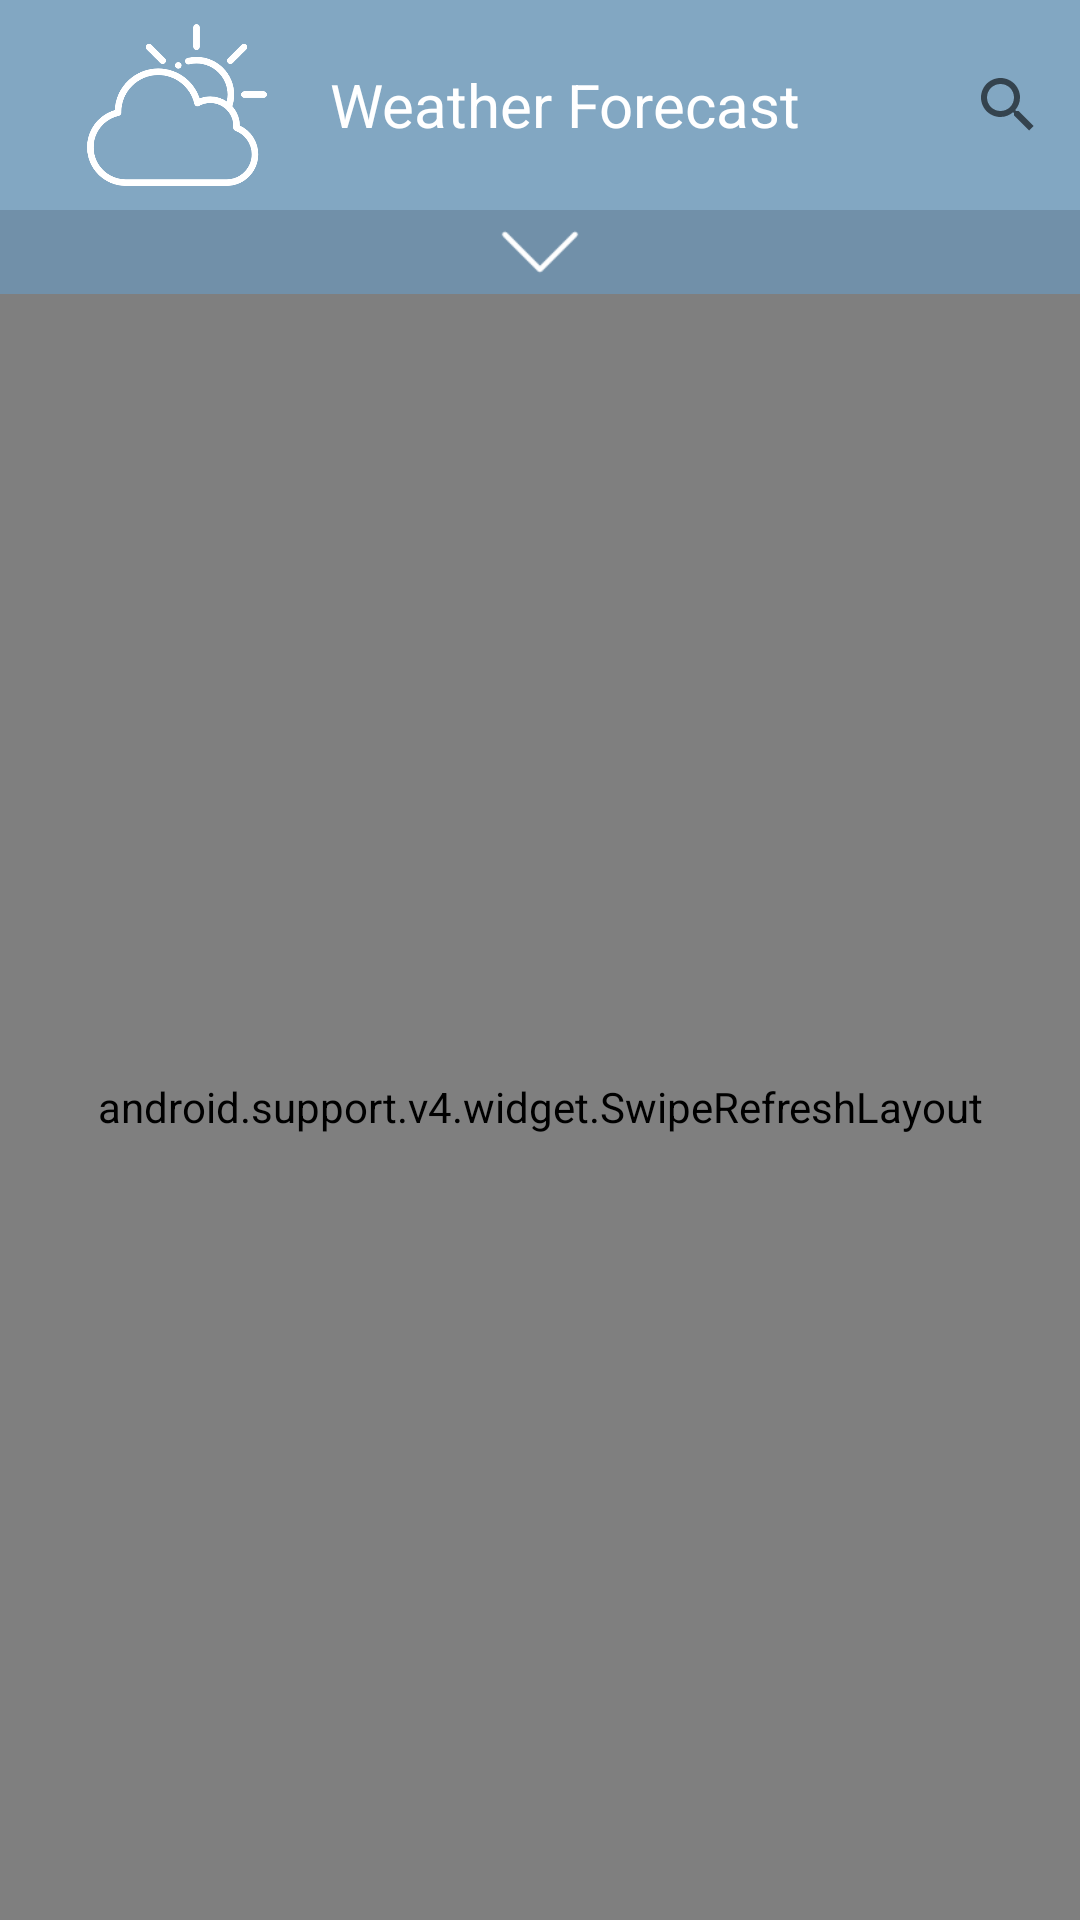

Reconstruct the res/layout file that produces this screen, plus the resources it refers to.
<!-- AndroidManifest.xml: application theme CustomTheme -->
<!-- res/layout/main_fragment.xml -->
<?xml version="1.0" encoding="utf-8"?>
<RelativeLayout xmlns:android="http://schemas.android.com/apk/res/android"
    xmlns:app="http://schemas.android.com/apk/res-auto"
    xmlns:tools="http://schemas.android.com/tools"
    android:layout_width="match_parent"
    android:layout_height="match_parent"
    tools:context="com.example.arturmusayelyan.myweatherforecast.activites.MainActivity">

    <FrameLayout
        android:id="@+id/toolbar_layout"
        android:layout_width="wrap_content"
        android:layout_height="wrap_content">

        <include layout="@layout/toolbar_main" />
    </FrameLayout>


    <ImageView
        android:id="@+id/slaq_button"
        android:layout_width="match_parent"
        android:layout_height="@dimen/arrow_view_height"
        android:layout_below="@id/toolbar_layout"
        android:background="@color/top_arrow_color"
        android:clickable="true"
        android:focusable="true"
        android:src="@drawable/slaq" />

    <android.support.v4.widget.SwipeRefreshLayout
        android:id="@+id/swipe_refresh_layout"
        android:layout_width="match_parent"
        android:layout_height="match_parent"
        android:layout_below="@id/slaq_button"
        android:background="@color/rowBackground">

        <RelativeLayout
            android:id="@+id/relative_for_recycle"
            android:layout_width="match_parent"
            android:layout_height="match_parent">

            <android.support.v7.widget.RecyclerView
                android:id="@+id/recycler_view"
                android:layout_width="match_parent"
                android:layout_height="wrap_content" />
        </RelativeLayout>


    </android.support.v4.widget.SwipeRefreshLayout>


    <com.example.arturmusayelyan.myweatherforecast.views.Loader
        android:id="@+id/custom_loader"
        android:layout_width="match_parent"
        android:layout_height="match_parent"
        android:visibility="gone"
        app:mode="1">

    </com.example.arturmusayelyan.myweatherforecast.views.Loader>

</RelativeLayout>
<!-- res/layout/toolbar_main.xml (included above) -->
<?xml version="1.0" encoding="utf-8"?>
<android.support.v7.widget.Toolbar xmlns:android="http://schemas.android.com/apk/res/android"
    android:id="@+id/toolbar"
    android:layout_width="match_parent"
    android:layout_height="@dimen/toolbar_height"
    android:background="@color/rowBackground"
    android:minHeight="?attr/actionBarSize">
    <RelativeLayout
        android:id="@+id/toolbar_layout"
        android:layout_width="match_parent"
        android:layout_height="match_parent">

        <LinearLayout
            android:id="@+id/toolbar_main_layout"
            android:layout_width="match_parent"
            android:layout_height="match_parent"
            android:orientation="horizontal"
            android:weightSum="4">

            <RelativeLayout
                android:layout_width="0dp"
                android:layout_height="wrap_content"
                android:layout_marginTop="@dimen/toolbar_icon_text_margin"
                android:layout_marginBottom="@dimen/toolbar_icon_text_margin"
                android:layout_weight="1">

                <ImageView
                    android:id="@+id/toolbar_image_view"
                    android:layout_width="match_parent"
                    android:layout_height="wrap_content"
                    android:src="@drawable/cloudy"
                    android:visibility="visible" />
            </RelativeLayout>


            <TextView
                android:id="@+id/toolbar_title"
                android:layout_width="0dp"
                android:layout_height="match_parent"
                android:layout_weight="2"
                android:gravity="center"
                android:text="@string/toolbar_tittle"
                android:textColor="@android:color/white"
                android:textSize="@dimen/title_text_size" />


        </LinearLayout>
        <android.support.v7.widget.SearchView
            android:id="@+id/search_view"
            android:layout_alignParentRight="true"
            android:gravity="center_vertical"
            android:layout_width="wrap_content"
            android:layout_height="match_parent"
            android:layout_alignParentEnd="true" />
    </RelativeLayout>


</android.support.v7.widget.Toolbar>
<!-- resources referenced by this layout -->
<resources>
  <color name="rowBackground">#82a7c2</color>
  <color name="top_arrow_color">#7190a9</color>
  <dimen name="arrow_view_height">28dp</dimen>
  <dimen name="title_text_size">20sp</dimen>
  <dimen name="toolbar_height">70dp</dimen>
  <dimen name="toolbar_icon_text_margin">5dp</dimen>
  <!-- drawable cloudy: png bitmap (drawable-xxhdpi, 11598 bytes) -->
  <!-- drawable slaq: png bitmap (drawable-xxhdpi, 598 bytes) -->
  <string name="toolbar_tittle">Weather Forecast</string>
  <style name="CustomTheme" parent="Theme.AppCompat.Light.NoActionBar">
          <item name="colorPrimary">@color/customColorPrimary</item>
          <item name="colorPrimaryDark">@color/customColorPrimaryDark</item>
          <item name="colorAccent">@color/red</item>
      </style>
  <color name="customColorPrimary">#90caf9</color>
  <color name="customColorPrimaryDark">#5d99c6</color>
  <color name="red">#ff6666</color>
</resources>
